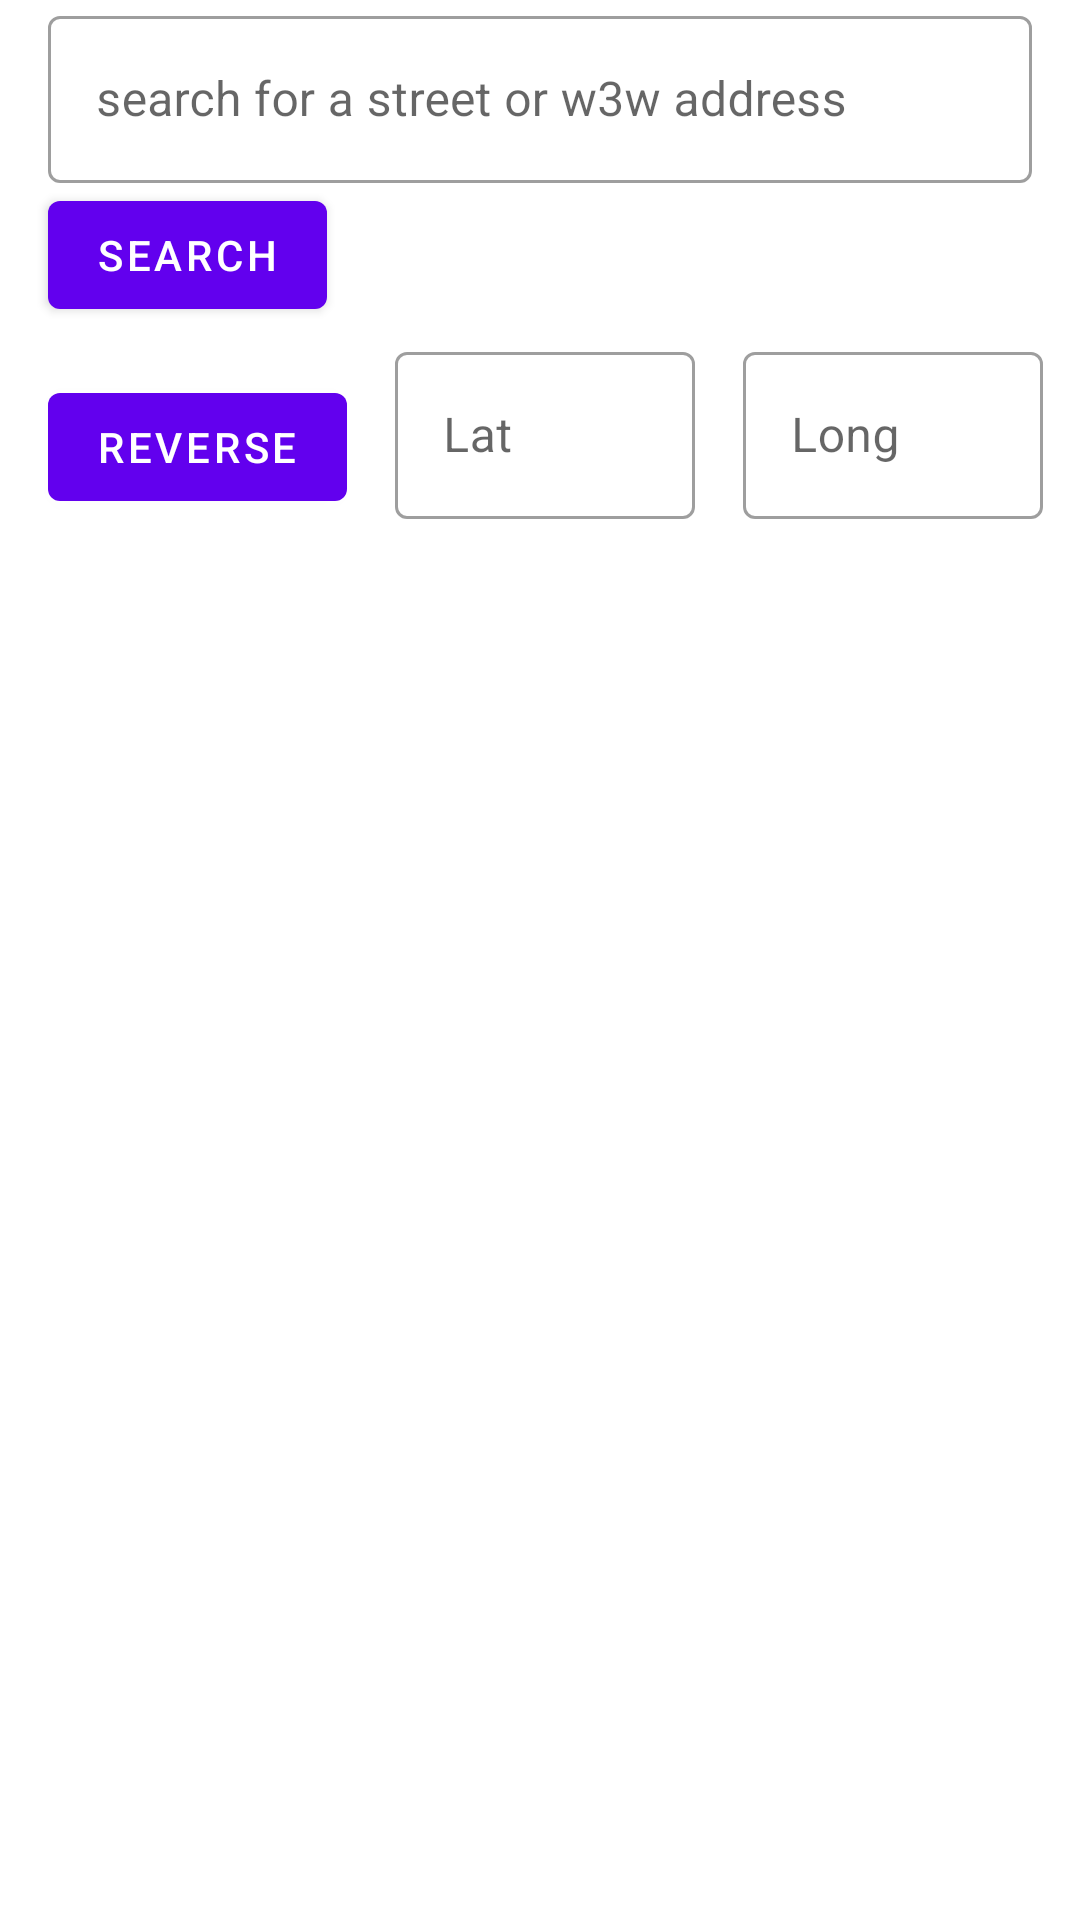

Here is an Android app screen rendered from its layout file. Give the layout XML and the strings, colors and styles it references.
<!-- AndroidManifest.xml: application theme Theme.Mapboxw3w -->
<!-- res/layout/activity_main.xml -->
<?xml version="1.0" encoding="utf-8"?>
<androidx.constraintlayout.widget.ConstraintLayout xmlns:android="http://schemas.android.com/apk/res/android"
    xmlns:app="http://schemas.android.com/apk/res-auto"
    xmlns:tools="http://schemas.android.com/tools"
    android:id="@+id/constraintLayout"
    android:layout_height="match_parent"
    android:layout_width="match_parent"
    tools:context=".ui.main.MainActivity">

    <com.google.android.material.button.MaterialButton
        android:id="@+id/buttonReverse"
        android:layout_width="wrap_content"
        android:layout_height="wrap_content"
        android:text="@string/button_reverse"
        android:layout_marginTop="@dimen/main_xs"
        android:layout_marginStart="@dimen/main_xs"
        app:iconGravity="textStart"
        app:iconPadding="0dp"
        app:layout_constraintStart_toStartOf="parent"
        app:layout_constraintTop_toBottomOf="@id/buttonSearch" />

    <com.google.android.material.textfield.TextInputLayout
        android:id="@+id/textFieldLatitude"
        style="@style/Widget.MaterialComponents.TextInputLayout.OutlinedBox"
        android:layout_width="@dimen/latlong_field"
        android:layout_height="wrap_content"
        android:hint="@string/latitude_hint"
        android:layout_marginStart="@dimen/main_xs"
        app:layout_constraintStart_toEndOf="@id/buttonReverse"
        app:layout_constraintBottom_toBottomOf="@id/buttonReverse"
        app:layout_constraintEnd_toStartOf="@+id/textFieldLongitude">

        <com.google.android.material.textfield.TextInputEditText
            android:id="@+id/textInputLatitude"
            android:imeOptions="actionSearch"
            android:inputType="numberSigned|numberDecimal"
            android:layout_width="match_parent"
            android:layout_height="wrap_content" />

    </com.google.android.material.textfield.TextInputLayout>

    <com.google.android.material.textfield.TextInputLayout
        android:id="@+id/textFieldLongitude"
        style="@style/Widget.MaterialComponents.TextInputLayout.OutlinedBox"
        android:layout_width="@dimen/latlong_field"
        android:layout_height="wrap_content"
        android:layout_marginStart="@dimen/main_xs"
        android:hint="@string/longitude_hint"
        app:layout_constraintStart_toEndOf="@id/textFieldLatitude"
        app:layout_constraintBottom_toBottomOf="@id/buttonReverse" >

        <com.google.android.material.textfield.TextInputEditText
            android:id="@+id/textInputLongitude"
            android:imeOptions="actionSearch"
            android:inputType="numberSigned|numberDecimal"
            android:layout_width="match_parent"
            android:layout_height="wrap_content" />

    </com.google.android.material.textfield.TextInputLayout>

    <com.google.android.material.textfield.TextInputLayout
        android:id="@+id/textFieldAutoSuggest"
        style="@style/Widget.MaterialComponents.TextInputLayout.OutlinedBox"
        android:layout_width="0dp"
        android:layout_height="wrap_content"
        android:layout_marginLeft="@dimen/main_xs"
        android:layout_marginRight="@dimen/main_xs"
        android:hint="@string/autosuggest_hint"
        app:layout_constraintEnd_toEndOf="parent"
        app:layout_constraintStart_toStartOf="parent"
        app:layout_constraintTop_toTopOf="parent">

        <com.google.android.material.textfield.TextInputEditText
            android:id="@+id/textInputString"
            android:imeOptions="actionSearch"
            android:inputType="textNoSuggestions"
            android:layout_width="match_parent"
            android:layout_height="wrap_content" />

    </com.google.android.material.textfield.TextInputLayout>

    <com.google.android.material.button.MaterialButton
        android:id="@+id/buttonSearch"
        android:layout_width="wrap_content"
        android:layout_height="wrap_content"
        android:text="@string/button_search"
        app:iconGravity="textStart"
        app:iconPadding="0dp"
        app:layout_constraintStart_toStartOf="@id/textFieldAutoSuggest"
        app:layout_constraintTop_toBottomOf="@id/textFieldAutoSuggest" />

    <androidx.recyclerview.widget.RecyclerView
        android:id="@+id/recycler_view_results"
        android:layout_width="match_parent"
        android:layout_height="wrap_content"
        app:layout_constrainedHeight="true"
        app:layout_constraintEnd_toEndOf="parent"
        app:layout_constraintStart_toStartOf="parent"
        app:layout_constraintTop_toBottomOf="@id/buttonReverse"
        />

</androidx.constraintlayout.widget.ConstraintLayout>
<!-- resources referenced by this layout -->
<resources>
  <dimen name="latlong_field">100dp</dimen>
  <dimen name="main_xs">16dp</dimen>
  <string name="autosuggest_hint">search for a street or w3w address</string>
  <string name="button_reverse">Reverse</string>
  <string name="button_search">Search</string>
  <string name="latitude_hint">Lat</string>
  <string name="longitude_hint">Long</string>
  <style name="Theme.Mapboxw3w" parent="Theme.MaterialComponents.DayNight.DarkActionBar">
          
          <item name="colorPrimary">@color/purple_500</item>
          <item name="colorPrimaryVariant">@color/purple_700</item>
          <item name="colorOnPrimary">@color/white</item>
          
          <item name="colorSecondary">@color/teal_200</item>
          <item name="colorSecondaryVariant">@color/teal_700</item>
          <item name="colorOnSecondary">@color/black</item>
          
          <item name="android:statusBarColor" tools:targetApi="l">?attr/colorPrimaryVariant</item>
          
      </style>
  <color name="purple_500">#FF6200EE</color>
  <color name="purple_700">#FF3700B3</color>
  <color name="white">#FFFFFFFF</color>
  <color name="teal_200">#FF03DAC5</color>
  <color name="teal_700">#FF018786</color>
  <color name="black">#FF000000</color>
</resources>
